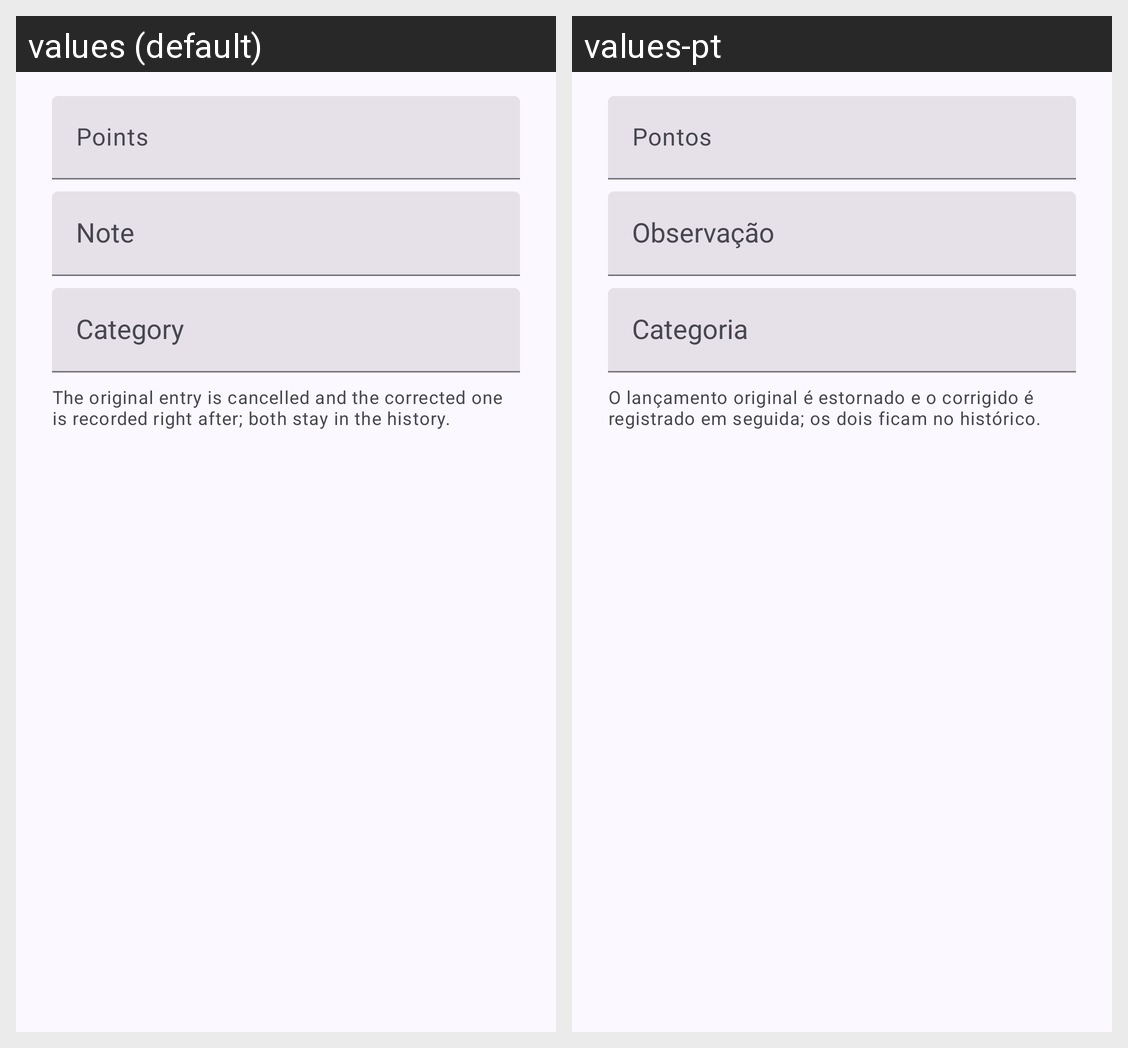

The Android screen above is rendered under two locales of the same app. Produce the string resources it draws, with the default and per-locale values.
Android screen res/layout/dialog_correct_entry.xml rendered under 2 locales, left to right: values (default), values-pt. Device: Nexus 5 (rendered at 1080×1920; each locale shown at half size, 540×960, under a caption strip naming it); theme Theme.QrGrades.
Strings drawn on this screen, with the default value and each locale's value (text and hints the layout hard-codes, and strings that could not be matched under every locale, appear in the picture but are not listed):

history_correct_points
  values: Points
  values-pt: Pontos

history_correct_hint
  values: The original entry is cancelled and the corrected one is recorded right after; both stay in the history.
  values-pt: O lançamento original é estornado e o corrigido é registrado em seguida; os dois ficam no histórico.
